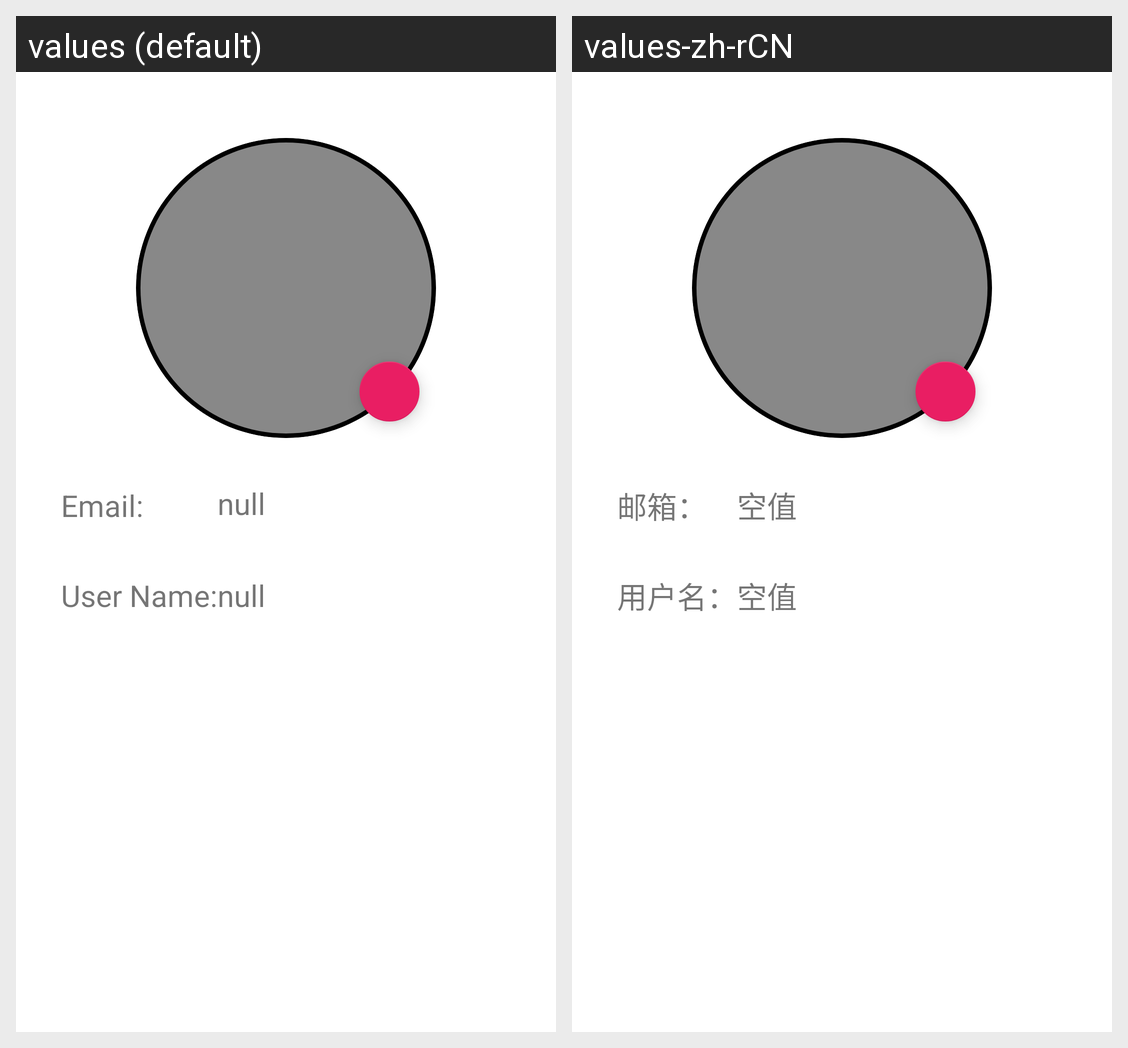

The same Android screen rendered under two of its app's locales, left to right. List the strings drawn on it with the default value and each locale's translation.
Android screen res/layout/fragment_user_information.xml rendered under 2 locales, left to right: values (default), values-zh-rCN. Device: Nexus 5 (rendered at 1080×1920; each locale shown at half size, 540×960, under a caption strip naming it); theme Theme.Week_Recipe.
Strings drawn on this screen, with the default value and each locale's value (text and hints the layout hard-codes, and strings that could not be matched under every locale, appear in the picture but are not listed):

input_account
  values: Email:
  values-zh-rCN: 邮箱：

nullData
  values: null
  values-zh-rCN: 空值

input_UserName
  values: User Name:
  values-zh-rCN: 用户名：
